Run: headless pygame with SDL's dummy video driver; simulated clock (each Clock.tick advances the game by its frame time, no real sleeping); random seed 0; keys injected as events and as key.get_pressed() state; mouse plan: one left click at the window centre at the start of phase 2, then a move to the lower-right quarter at the start of phase 3.
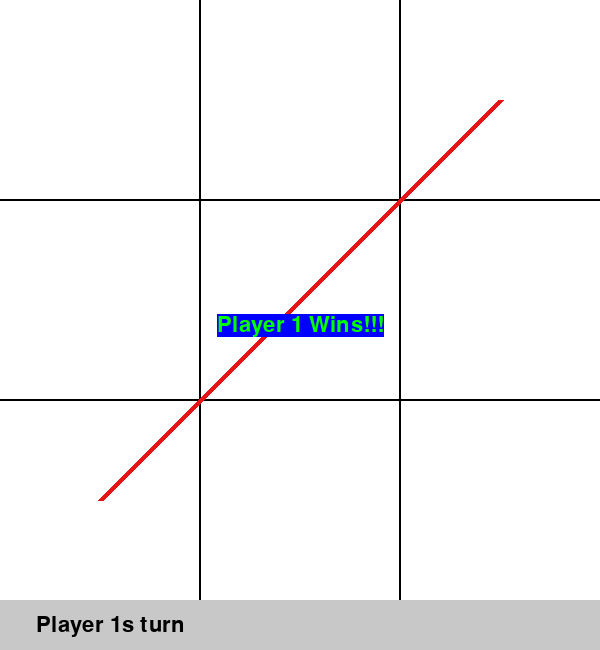
Frame 1 of 4 · flips 1–60 · no input
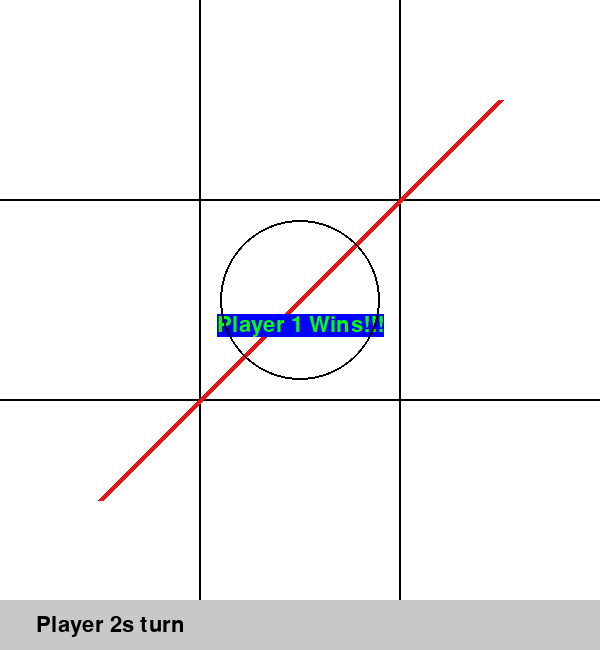
Frame 2 of 4 · flips 61–180 · clicked the window centre · tapped SPACE, RETURN · held RIGHT (→), D
Frame 3 of 4 · flips 181–300 · moved the mouse to the lower-right quarter · held DOWN (↓), S · screen unchanged from frame 2, image omitted
Frame 4 of 4 · flips 301–420 · held LEFT (←), A, UP (↑), W · screen unchanged from frame 3, image omitted

The pygame program that drew these frames:

import pygame as pg
import sys
import math
import time

#set constant vars
WHITE = (255, 255, 255)
BLACK = (0, 0, 0)
GREY = (200, 200, 200)
RED = (230, 20, 20)
GREEN = (0, 255, 0)
BLUE = (0, 0, 255)
BOARD_SIZE = 3
(SCREEN_WIDTH, SCREEN_HEIGHT) = (600, 650)

#sets dynamic vars
running = True
player_1_turn = True
previous_turns = list()

#temp vars
win_start_cell = (BOARD_SIZE-1, 0)
win_end_cell = (0, BOARD_SIZE-1)

#initialise display
pg.init()
screen = pg.display.set_mode((SCREEN_WIDTH, SCREEN_HEIGHT))
screen.fill(WHITE)
pg.display.set_caption("Tic-tac-tonk")

#initialise messages
font = pg.font.SysFont('bahnschrift', 32)
player_1_turn_msg = 'Player 1s turn'
player_2_turn_msg = 'Player 2s turn'
player_1_win_msg = 'Player 1 Wins!!!'
player_2_win_msg = 'Player 2 Wins!!!'
non_empty_cell = 'Select empty cell'

def draw_board(board_size, screen: pg.SurfaceType):
    for i in range(board_size -1):
        pg.draw.line(screen, BLACK, ((i+1)*screen.get_width()/board_size-1, 0), ((i+1)*screen.get_width()/board_size-1, 600), 2)
    for i in range(board_size -1):
        pg.draw.line(screen, BLACK, (0, (i+1)*(screen.get_height()-50)/board_size-1), (600, (i+1)*(screen.get_height()-50)/board_size-1), 2)
    pg.draw.rect(screen, GREY, pg.Rect(0, screen.get_height()-50, screen.get_width(), 50))

def draw_turn(player_1_turn, board_size, cell_x_pos, cell_y_pos, screen: pg.SurfaceType):
    cell_width = screen.get_width()/board_size
    cell_height = (screen.get_height()-50)/board_size
    if player_1_turn:
        pg.draw.circle(screen, BLACK, (cell_x_pos * cell_width + cell_width / 2, cell_y_pos * cell_height + cell_height / 2), 0.8 * min(screen.get_width()/(board_size * 2), screen.get_height()/(board_size * 2)), 2)
    else:
        for i in range(2):
            pg.draw.line(screen, BLACK, (cell_x_pos * cell_width + cell_width / 5, cell_y_pos * cell_height + cell_height / 5), (cell_x_pos * cell_width + cell_width * 4 / 5, cell_y_pos * cell_height + cell_height * 4 / 5), 2)
            pg.draw.line(screen, BLACK, (cell_x_pos * cell_width + cell_width * 4 / 5, cell_y_pos * cell_height + cell_height / 5), (cell_x_pos * cell_width + cell_width / 5, cell_y_pos * cell_height + cell_height * 4 / 5), 2)

def draw_win_line(win_start_cell, win_end_cell, board_size, screen):
    cell_width = screen.get_width()/board_size
    cell_height = (screen.get_height()-50)/board_size
    pg.draw.line(screen, RED, (win_start_cell[0] * cell_width + cell_width / 2, win_start_cell[1] * cell_height + cell_height / 2), (win_end_cell[0] * cell_width + cell_width / 2, win_end_cell[1] * cell_height + cell_height / 2), 6)  

def draw_msg(message, surface, location, colour, background_colour):
    message = font.render(message, True, colour, background_colour)
    surface = message.get_rect()
    surface.center = (location)
    screen.blit(message, surface)
#win_msg_rect = player_1_win_msg.get_rect()
#win_msg_rect.center = (SCREEN_WIDTH // 2, SCREEN_HEIGHT // 2)

#draws board
draw_board(BOARD_SIZE, screen)
draw_msg(player_1_turn_msg, screen, (110, 625), BLACK, GREY)

#draws win -- needs to be in game loop on win detection
draw_win_line(win_start_cell, win_end_cell, BOARD_SIZE, screen)
draw_msg(player_1_win_msg, screen, (SCREEN_WIDTH // 2, SCREEN_HEIGHT // 2), GREEN, BLUE)

#game loop
while running:
    pg.display.flip()
    for event in pg.event.get():
        if event.type == pg.QUIT:
            running = False
        if event.type == pg.MOUSEBUTTONUP:
            player_turn_pos = pg.mouse.get_pos()
            x_cell_clicked = math.ceil(player_turn_pos[0] * BOARD_SIZE / screen.get_width() ) - 1
            y_cell_clicked = math.ceil(player_turn_pos[1] * BOARD_SIZE / (screen.get_height() - 50) ) - 1
            if [x_cell_clicked, y_cell_clicked] in previous_turns:
                draw_msg(player_2_turn_msg, screen, (110, 625), GREY, GREY)
                draw_msg(non_empty_cell, screen, (130, 625), BLACK, GREY)
                pg.display.flip()
                time.sleep(1)
                if player_1_turn == True:
                    draw_msg(non_empty_cell, screen, (130, 625), GREY, GREY)
                    draw_msg(player_1_turn_msg, screen, (110, 625), BLACK, GREY)
                else:
                    draw_msg(non_empty_cell, screen, (130, 625), GREY, GREY)
                    draw_msg(player_2_turn_msg, screen, (110, 625), BLACK, GREY)
            else:
                previous_turns.append([x_cell_clicked, y_cell_clicked])
                draw_turn(player_1_turn, BOARD_SIZE, x_cell_clicked, y_cell_clicked, screen)
                if player_1_turn == True:
                    player_1_turn = False
                    draw_msg(non_empty_cell, screen, (130, 625), GREY, GREY)
                    draw_msg(player_2_turn_msg, screen, (110, 625), BLACK, GREY)                    
                else:
                    player_1_turn = True
                    draw_msg(non_empty_cell, screen, (130, 625), GREY, GREY)
                    draw_msg(player_1_turn_msg, screen, (110, 625), BLACK, GREY)            
